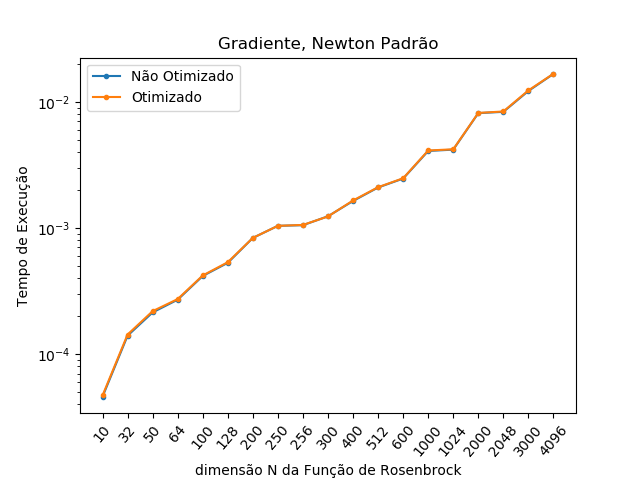

The file beside this chart, header and first rows:
NÃO OTIMIZADO; OTIMIZADO
0.000046; 0.000047
0.000140; 0.000143
0.000214; 0.000219
0.000270; 0.000273
0.000416; 0.000420
0.000529; 0.000535
0.000833; 0.000834
0.001039; 0.001039
0.001051; 0.001056
0.001237; 0.001233
0.001635; 0.001650
0.002092; 0.002103
0.002461; 0.002475
0.004073; 0.004108
0.004174; 0.004199
0.008124; 0.008153
0.008318; 0.008373
0.01217; 0.0123
0.01662; 0.01667
